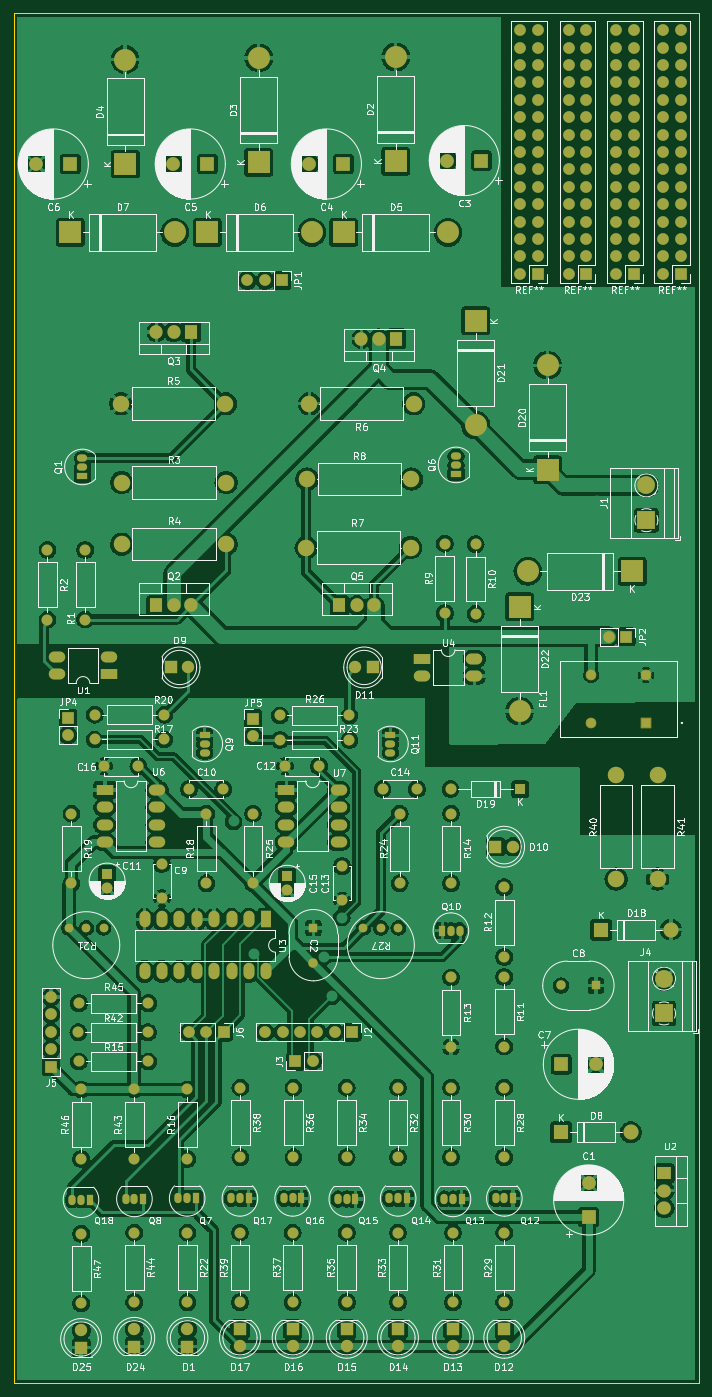
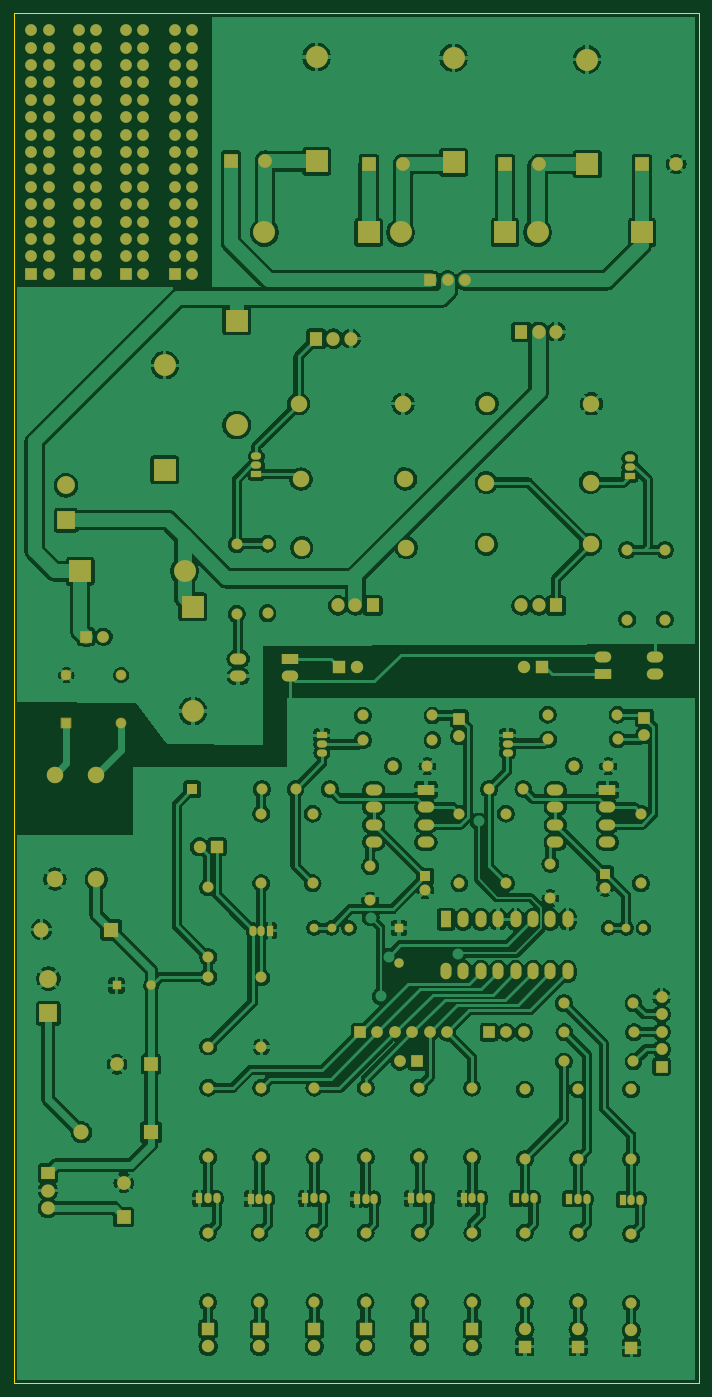
Circuit board: 9 layer files. Board 100.0 x 200.0 mm.
- bottom_copper: H_Bridge_BLDC-B_Cu.gbr (458662 bytes)
- bottom_mask: H_Bridge_BLDC-B_Mask.gbr (16416 bytes)
- paste: H_Bridge_BLDC-B_Paste.gbr (500 bytes)
- bottom_silk: H_Bridge_BLDC-B_Silkscreen.gbr (501 bytes)
- outline: H_Bridge_BLDC-Edge_Cuts.gbr (657 bytes)
- top_copper: H_Bridge_BLDC-F_Cu.gbr (457816 bytes)
- top_mask: H_Bridge_BLDC-F_Mask.gbr (16416 bytes)
- paste: H_Bridge_BLDC-F_Paste.gbr (500 bytes)
- top_silk: H_Bridge_BLDC-F_Silkscreen.gbr (311201 bytes)

=== bottom_copper: H_Bridge_BLDC-B_Cu.gbr (458662 bytes, source omitted) ===
=== bottom_mask: H_Bridge_BLDC-B_Mask.gbr (16416 bytes, source omitted) ===
=== paste: H_Bridge_BLDC-B_Paste.gbr ===
%TF.GenerationSoftware,KiCad,Pcbnew,8.0.6-8.0.6-0~ubuntu22.04.1*%
%TF.CreationDate,2024-10-27T15:45:59+01:00*%
%TF.ProjectId,H_Bridge_BLDC,485f4272-6964-4676-955f-424c44432e6b,rev?*%
%TF.SameCoordinates,Original*%
%TF.FileFunction,Paste,Bot*%
%TF.FilePolarity,Positive*%
%FSLAX46Y46*%
G04 Gerber Fmt 4.6, Leading zero omitted, Abs format (unit mm)*
G04 Created by KiCad (PCBNEW 8.0.6-8.0.6-0~ubuntu22.04.1) date 2024-10-27 15:45:59*
%MOMM*%
%LPD*%
G01*
G04 APERTURE LIST*
G04 APERTURE END LIST*
M02*

=== bottom_silk: H_Bridge_BLDC-B_Silkscreen.gbr ===
%TF.GenerationSoftware,KiCad,Pcbnew,8.0.6-8.0.6-0~ubuntu22.04.1*%
%TF.CreationDate,2024-10-27T15:45:59+01:00*%
%TF.ProjectId,H_Bridge_BLDC,485f4272-6964-4676-955f-424c44432e6b,rev?*%
%TF.SameCoordinates,Original*%
%TF.FileFunction,Legend,Bot*%
%TF.FilePolarity,Positive*%
%FSLAX46Y46*%
G04 Gerber Fmt 4.6, Leading zero omitted, Abs format (unit mm)*
G04 Created by KiCad (PCBNEW 8.0.6-8.0.6-0~ubuntu22.04.1) date 2024-10-27 15:45:59*
%MOMM*%
%LPD*%
G01*
G04 APERTURE LIST*
G04 APERTURE END LIST*
M02*

=== outline: H_Bridge_BLDC-Edge_Cuts.gbr ===
%TF.GenerationSoftware,KiCad,Pcbnew,8.0.6-8.0.6-0~ubuntu22.04.1*%
%TF.CreationDate,2024-10-27T15:46:00+01:00*%
%TF.ProjectId,H_Bridge_BLDC,485f4272-6964-4676-955f-424c44432e6b,rev?*%
%TF.SameCoordinates,Original*%
%TF.FileFunction,Profile,NP*%
%FSLAX46Y46*%
G04 Gerber Fmt 4.6, Leading zero omitted, Abs format (unit mm)*
G04 Created by KiCad (PCBNEW 8.0.6-8.0.6-0~ubuntu22.04.1) date 2024-10-27 15:46:00*
%MOMM*%
%LPD*%
G01*
G04 APERTURE LIST*
%TA.AperFunction,Profile*%
%ADD10C,0.050000*%
%TD*%
G04 APERTURE END LIST*
D10*
X165900000Y-40500000D02*
X265900000Y-40500000D01*
X265900000Y-240500000D01*
X165900000Y-240500000D01*
X165900000Y-40500000D01*
M02*

=== top_copper: H_Bridge_BLDC-F_Cu.gbr (457816 bytes, source omitted) ===
=== top_mask: H_Bridge_BLDC-F_Mask.gbr (16416 bytes, source omitted) ===
=== paste: H_Bridge_BLDC-F_Paste.gbr ===
%TF.GenerationSoftware,KiCad,Pcbnew,8.0.6-8.0.6-0~ubuntu22.04.1*%
%TF.CreationDate,2024-10-27T15:45:59+01:00*%
%TF.ProjectId,H_Bridge_BLDC,485f4272-6964-4676-955f-424c44432e6b,rev?*%
%TF.SameCoordinates,Original*%
%TF.FileFunction,Paste,Top*%
%TF.FilePolarity,Positive*%
%FSLAX46Y46*%
G04 Gerber Fmt 4.6, Leading zero omitted, Abs format (unit mm)*
G04 Created by KiCad (PCBNEW 8.0.6-8.0.6-0~ubuntu22.04.1) date 2024-10-27 15:45:59*
%MOMM*%
%LPD*%
G01*
G04 APERTURE LIST*
G04 APERTURE END LIST*
M02*

=== top_silk: H_Bridge_BLDC-F_Silkscreen.gbr (311201 bytes, source omitted) ===
